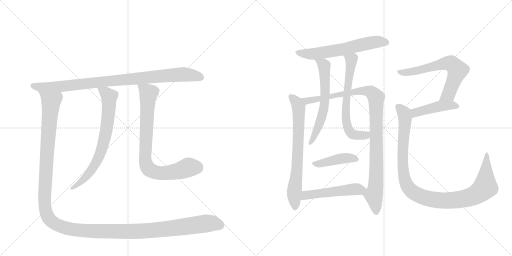
t = 0.00 s
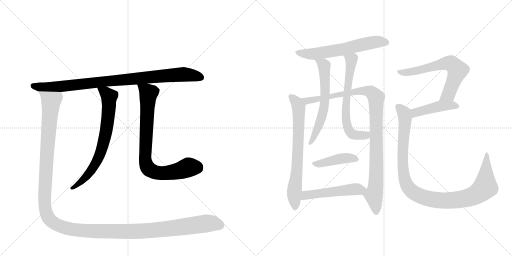
t = 2.43 s
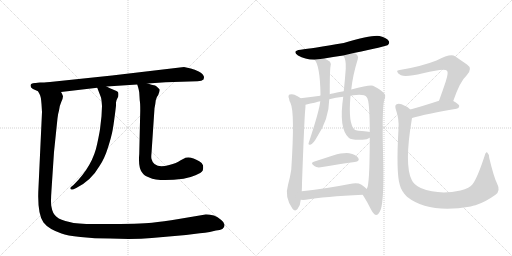
t = 4.87 s
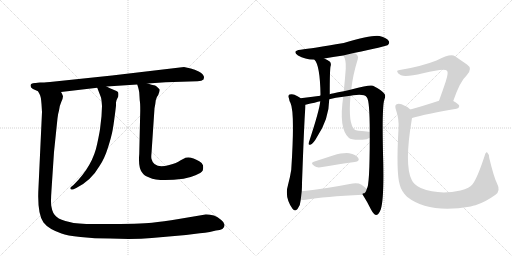
t = 7.30 s
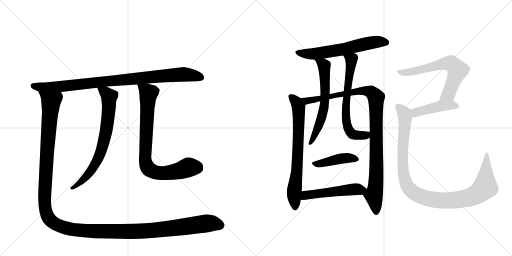
t = 9.74 s
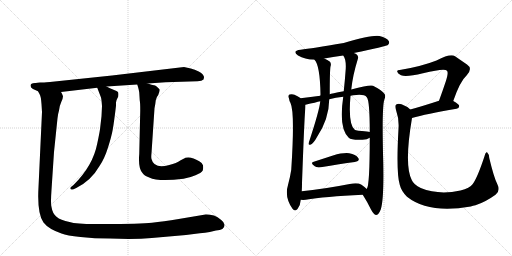
t = 12.17 s

The animated SVG that drew these frames (rendered in a browser with its animation timeline set to each time). Animation: 14 CSS @keyframes rules; one cycle of 12.17 s.

<svg version="1.1" viewBox="0 0 2048 1024" xmlns="http://www.w3.org/2000/svg">
  <g stroke="lightgray" stroke-dasharray="1,1" stroke-width="1" transform="scale(4, 4)">
    <line x1="0" y1="0" x2="256" y2="256"></line>
    <line x1="256" y1="0" x2="0" y2="256"></line>
    <line x1="128" y1="0" x2="128" y2="256"></line>
    <line x1="0" y1="128" x2="256" y2="128"></line>
    <line x1="256" y1="0" x2="512" y2="256"></line>
    <line x1="512" y1="0" x2="256" y2="256"></line>
    <line x1="384" y1="0" x2="384" y2="256"></line>
    <line x1="256" y1="128" x2="512" y2="128"></line>
  </g>
<g transform="scale(1, -1) translate(0, -850)">
   <style type="text/css">
    @keyframes keyframes0 {
      from {
       stroke: black;
       stroke-dashoffset: 933;
       stroke-width: 128;
       }
       75% {
       animation-timing-function: step-end;
       stroke: black;
       stroke-dashoffset: 0;
       stroke-width: 128;
       }
       to {
       stroke: black;
       stroke-width: 1024;
       }
       }
       #make-me-a-hanzi-animation-0 {
         animation: keyframes0 1.009277s both;
         animation-delay: 0.000000s;
         animation-timing-function: linear;
       }
    @keyframes keyframes1 {
      from {
       stroke: black;
       stroke-dashoffset: 721;
       stroke-width: 128;
       }
       70% {
       animation-timing-function: step-end;
       stroke: black;
       stroke-dashoffset: 0;
       stroke-width: 128;
       }
       to {
       stroke: black;
       stroke-width: 1024;
       }
       }
       #make-me-a-hanzi-animation-1 {
         animation: keyframes1 0.836751s both;
         animation-delay: 1.009277s;
         animation-timing-function: linear;
       }
    @keyframes keyframes2 {
      from {
       stroke: black;
       stroke-dashoffset: 817;
       stroke-width: 128;
       }
       73% {
       animation-timing-function: step-end;
       stroke: black;
       stroke-dashoffset: 0;
       stroke-width: 128;
       }
       to {
       stroke: black;
       stroke-width: 1024;
       }
       }
       #make-me-a-hanzi-animation-2 {
         animation: keyframes2 0.914876s both;
         animation-delay: 1.846029s;
         animation-timing-function: linear;
       }
    @keyframes keyframes3 {
      from {
       stroke: black;
       stroke-dashoffset: 1483;
       stroke-width: 128;
       }
       83% {
       animation-timing-function: step-end;
       stroke: black;
       stroke-dashoffset: 0;
       stroke-width: 128;
       }
       to {
       stroke: black;
       stroke-width: 1024;
       }
       }
       #make-me-a-hanzi-animation-3 {
         animation: keyframes3 1.456868s both;
         animation-delay: 2.760905s;
         animation-timing-function: linear;
       }
    @keyframes keyframes4 {
      from {
       stroke: black;
       stroke-dashoffset: 611;
       stroke-width: 128;
       }
       67% {
       animation-timing-function: step-end;
       stroke: black;
       stroke-dashoffset: 0;
       stroke-width: 128;
       }
       to {
       stroke: black;
       stroke-width: 1024;
       }
       }
       #make-me-a-hanzi-animation-4 {
         animation: keyframes4 0.747233s both;
         animation-delay: 4.217773s;
         animation-timing-function: linear;
       }
    @keyframes keyframes5 {
      from {
       stroke: black;
       stroke-dashoffset: 712;
       stroke-width: 128;
       }
       70% {
       animation-timing-function: step-end;
       stroke: black;
       stroke-dashoffset: 0;
       stroke-width: 128;
       }
       to {
       stroke: black;
       stroke-width: 1024;
       }
       }
       #make-me-a-hanzi-animation-5 {
         animation: keyframes5 0.829427s both;
         animation-delay: 4.965007s;
         animation-timing-function: linear;
       }
    @keyframes keyframes6 {
      from {
       stroke: black;
       stroke-dashoffset: 1026;
       stroke-width: 128;
       }
       77% {
       animation-timing-function: step-end;
       stroke: black;
       stroke-dashoffset: 0;
       stroke-width: 128;
       }
       to {
       stroke: black;
       stroke-width: 1024;
       }
       }
       #make-me-a-hanzi-animation-6 {
         animation: keyframes6 1.084961s both;
         animation-delay: 5.794434s;
         animation-timing-function: linear;
       }
    @keyframes keyframes7 {
      from {
       stroke: black;
       stroke-dashoffset: 615;
       stroke-width: 128;
       }
       67% {
       animation-timing-function: step-end;
       stroke: black;
       stroke-dashoffset: 0;
       stroke-width: 128;
       }
       to {
       stroke: black;
       stroke-width: 1024;
       }
       }
       #make-me-a-hanzi-animation-7 {
         animation: keyframes7 0.750488s both;
         animation-delay: 6.879395s;
         animation-timing-function: linear;
       }
    @keyframes keyframes8 {
      from {
       stroke: black;
       stroke-dashoffset: 655;
       stroke-width: 128;
       }
       68% {
       animation-timing-function: step-end;
       stroke: black;
       stroke-dashoffset: 0;
       stroke-width: 128;
       }
       to {
       stroke: black;
       stroke-width: 1024;
       }
       }
       #make-me-a-hanzi-animation-8 {
         animation: keyframes8 0.783040s both;
         animation-delay: 7.629883s;
         animation-timing-function: linear;
       }
    @keyframes keyframes9 {
      from {
       stroke: black;
       stroke-dashoffset: 425;
       stroke-width: 128;
       }
       58% {
       animation-timing-function: step-end;
       stroke: black;
       stroke-dashoffset: 0;
       stroke-width: 128;
       }
       to {
       stroke: black;
       stroke-width: 1024;
       }
       }
       #make-me-a-hanzi-animation-9 {
         animation: keyframes9 0.595866s both;
         animation-delay: 8.412923s;
         animation-timing-function: linear;
       }
    @keyframes keyframes10 {
      from {
       stroke: black;
       stroke-dashoffset: 511;
       stroke-width: 128;
       }
       62% {
       animation-timing-function: step-end;
       stroke: black;
       stroke-dashoffset: 0;
       stroke-width: 128;
       }
       to {
       stroke: black;
       stroke-width: 1024;
       }
       }
       #make-me-a-hanzi-animation-10 {
         animation: keyframes10 0.665853s both;
         animation-delay: 9.008789s;
         animation-timing-function: linear;
       }
    @keyframes keyframes11 {
      from {
       stroke: black;
       stroke-dashoffset: 645;
       stroke-width: 128;
       }
       68% {
       animation-timing-function: step-end;
       stroke: black;
       stroke-dashoffset: 0;
       stroke-width: 128;
       }
       to {
       stroke: black;
       stroke-width: 1024;
       }
       }
       #make-me-a-hanzi-animation-11 {
         animation: keyframes11 0.774902s both;
         animation-delay: 9.674642s;
         animation-timing-function: linear;
       }
    @keyframes keyframes12 {
      from {
       stroke: black;
       stroke-dashoffset: 443;
       stroke-width: 128;
       }
       59% {
       animation-timing-function: step-end;
       stroke: black;
       stroke-dashoffset: 0;
       stroke-width: 128;
       }
       to {
       stroke: black;
       stroke-width: 1024;
       }
       }
       #make-me-a-hanzi-animation-12 {
         animation: keyframes12 0.610514s both;
         animation-delay: 10.449544s;
         animation-timing-function: linear;
       }
    @keyframes keyframes13 {
      from {
       stroke: black;
       stroke-dashoffset: 1059;
       stroke-width: 128;
       }
       78% {
       animation-timing-function: step-end;
       stroke: black;
       stroke-dashoffset: 0;
       stroke-width: 128;
       }
       to {
       stroke: black;
       stroke-width: 1024;
       }
       }
       #make-me-a-hanzi-animation-13 {
         animation: keyframes13 1.111816s both;
         animation-delay: 11.060059s;
         animation-timing-function: linear;
       }
</style>
<path d="M 591 516 L 662 521 L 790 525 Q 808 526 814 532 L 816 540 Q 817 544 811 552 Q 807 558 788 567 Q 769 575 763 576 L 736 582 L 448 548 L 200 522 Q 172 520 160 520 Q 149 520 143 518 Q 122 519 122 507 Q 122 500 132 494 L 152 485 L 244 482 L 389 499 L 426 504 L 549 512 L 591 516 Z" fill="lightgray"></path> 
<path d="M 389 499 L 404 460 Q 406 453 408 426 L 406 385 L 400 333 Q 397 313 389 276 Q 372 187 294 110 L 284 102 Q 280 99 282 94 Q 286 91 292 92 L 305 98 Q 365 128 398 186 Q 418 215 432 260 Q 446 304 451 332 Q 456 360 464 427 L 464 440 Q 465 450 473 464 Q 475 477 472 482 Q 469 486 454 491 Q 440 496 426 504 C 399 518 378 527 389 499 Z" fill="lightgray"></path> 
<path d="M 606 238 L 618 417 Q 622 437 623 449 Q 625 461 633 470 Q 641 490 637 494 Q 624 508 616 509 Q 609 510 591 516 C 562 525 544 530 549 512 L 553 499 Q 555 492 557 480 L 559 448 Q 561 440 561 408 L 557 234 Q 552 177 570 158 Q 576 148 597 140 Q 634 122 734 135 Q 759 139 782 149 Q 805 158 811 168 Q 814 180 812 189 Q 811 197 797 205 Q 766 225 742 219 L 721 208 Q 707 198 677 190 Q 616 173 606 214 Q 604 222 606 238 Z" fill="lightgray"></path> 
<path d="M 152 485 L 158 474 Q 164 465 166 434 L 168 402 L 154 101 Q 148 -5 174 -40 Q 194 -66 246 -84 Q 267 -92 322 -98 Q 378 -104 440 -104 Q 540 -108 607 -102 L 744 -90 L 799 -83 Q 821 -82 839 -78 L 864 -72 Q 898 -71 898 -50 Q 899 -41 885 -30 Q 870 -16 856 -12 Q 834 -7 822 -8 L 715 -26 Q 652 -36 608 -41 Q 564 -46 412 -46 Q 310 -48 278 -38 Q 242 -31 226 -17 Q 210 -4 206 22 Q 202 35 206 91 L 216 242 L 230 377 Q 232 395 236 408 Q 238 427 245 442 Q 252 457 252 465 Q 246 480 244 482 C 242 512 142 513 152 485 Z" fill="lightgray"></path> 
<path d="M 1415 638 Q 1544 665 1550 669 Q 1560 676 1555 686 Q 1548 698 1518 706 Q 1491 712 1375 678 Q 1245 656 1203 651 Q 1166 647 1192 628 Q 1219 612 1258 611 L 1297 616 Q 1330 622 1373 628 L 1415 638 Z" fill="lightgray"></path> 
<path d="M 1202 457 Q 1201 458 1200 459 Q 1191 466 1178 471 Q 1169 475 1158 472 Q 1151 468 1156 456 Q 1157 446 1162 438 Q 1180 401 1165 171 Q 1161 144 1152 110 Q 1137 62 1170 15 Q 1180 2 1190 14 Q 1202 29 1203 51 L 1207 85 Q 1208 100 1208 118 Q 1218 392 1221 411 Q 1222 424 1222 431 C 1222 443 1222 443 1202 457 Z" fill="lightgray"></path> 
<path d="M 1451 71 Q 1469 43 1484 12 Q 1494 -7 1504 -10 Q 1514 -10 1523 12 Q 1536 51 1533 200 Q 1527 419 1537 450 Q 1546 471 1534 479 Q 1527 489 1492 507 Q 1482 513 1405 492 L 1375 485 Q 1324 476 1319 473 L 1281 467 Q 1244 463 1202 457 C 1172 453 1193 424 1222 431 Q 1265 441 1281 445 L 1317 453 Q 1342 460 1373 463 L 1402 467 Q 1412 470 1425 470 Q 1458 473 1467 461 Q 1479 449 1479 322 L 1479 299 Q 1479 107 1467 94 C 1459 65 1444 82 1451 71 Z" fill="lightgray"></path> 
<path d="M 1258 611 Q 1280 589 1282 472 Q 1282 471 1281 467 L 1281 445 Q 1278 409 1234 276 Q 1234 269 1241 271 Q 1253 274 1268 302 Q 1316 374 1317 453 L 1319 473 Q 1319 569 1322 584 Q 1326 594 1320 603 Q 1310 610 1297 616 C 1270 629 1241 636 1258 611 Z" fill="lightgray"></path> 
<path d="M 1405 492 Q 1411 549 1431 613 Q 1435 623 1428 631 Q 1424 635 1415 638 C 1388 652 1359 655 1373 628 Q 1385 612 1383 575 Q 1380 533 1375 485 L 1373 463 Q 1354 336 1395 299 Q 1405 289 1450 291 Q 1469 292 1479 299 C 1506 311 1509 317 1479 322 Q 1475 323 1467 324 Q 1424 327 1419 331 Q 1392 353 1402 467 L 1405 492 Z" fill="lightgray"></path> 
<path d="M 1255 203 Q 1239 199 1259 185 Q 1266 179 1283 181 Q 1361 194 1419 202 Q 1441 206 1433 218 Q 1423 233 1397 237 Q 1373 240 1332 228 Q 1292 215 1255 203 Z" fill="lightgray"></path> 
<path d="M 1203 51 Q 1212 50 1223 51 Q 1296 64 1451 71 C 1481 72 1489 74 1467 94 Q 1460 101 1446 111 Q 1430 121 1399 114 Q 1291 93 1207 85 C 1177 82 1173 53 1203 51 Z" fill="lightgray"></path> 
<path d="M 1813 446 Q 1840 525 1867 549 Q 1892 576 1868 592 Q 1849 605 1820 625 Q 1802 637 1746 608 Q 1685 584 1599 570 Q 1587 570 1589 563 Q 1590 556 1604 549 Q 1623 540 1692 557 Q 1780 579 1788 567 Q 1795 560 1783 524 Q 1771 488 1756 447 C 1746 419 1803 418 1813 446 Z" fill="lightgray"></path> 
<path d="M 1648 378 Q 1703 394 1826 415 Q 1836 416 1837 426 Q 1837 433 1813 446 C 1791 458 1785 456 1756 447 Q 1692 426 1641 412 C 1612 404 1619 370 1648 378 Z" fill="lightgray"></path> 
<path d="M 1989 114 Q 1976 139 1957 218 Q 1956 234 1949 240 Q 1943 244 1938 225 Q 1910 140 1891 114 Q 1879 98 1842 88 Q 1754 69 1683 98 Q 1655 111 1647 130 Q 1616 190 1648 378 C 1652 404 1652 404 1641 412 Q 1628 425 1606 433 Q 1593 437 1585 432 Q 1578 428 1584 410 Q 1597 373 1594 335 Q 1584 160 1599 111 Q 1605 86 1628 63 Q 1715 -6 1883 24 Q 1892 27 1902 29 Q 1942 42 1982 71 Q 2003 87 1989 114 Z" fill="lightgray"></path> 
      <clipPath id="make-me-a-hanzi-clip-0">
      <path d="M 591 516 L 662 521 L 790 525 Q 808 526 814 532 L 816 540 Q 817 544 811 552 Q 807 558 788 567 Q 769 575 763 576 L 736 582 L 448 548 L 200 522 Q 172 520 160 520 Q 149 520 143 518 Q 122 519 122 507 Q 122 500 132 494 L 152 485 L 244 482 L 389 499 L 426 504 L 549 512 L 591 516 Z" fill="lightgray"></path>
      </clipPath>
      <path clip-path="url(#make-me-a-hanzi-clip-0)" d="M 132 507 L 154 502 L 237 503 L 732 553 L 805 539 " fill="none" id="make-me-a-hanzi-animation-0" stroke-dasharray="805 1610" stroke-linecap="round"></path>

      <clipPath id="make-me-a-hanzi-clip-1">
      <path d="M 389 499 L 404 460 Q 406 453 408 426 L 406 385 L 400 333 Q 397 313 389 276 Q 372 187 294 110 L 284 102 Q 280 99 282 94 Q 286 91 292 92 L 305 98 Q 365 128 398 186 Q 418 215 432 260 Q 446 304 451 332 Q 456 360 464 427 L 464 440 Q 465 450 473 464 Q 475 477 472 482 Q 469 486 454 491 Q 440 496 426 504 C 399 518 378 527 389 499 Z" fill="lightgray"></path>
      </clipPath>
      <path clip-path="url(#make-me-a-hanzi-clip-1)" d="M 396 494 L 423 480 L 436 463 L 433 382 L 409 260 L 390 211 L 356 156 L 319 118 L 288 97 " fill="none" id="make-me-a-hanzi-animation-1" stroke-dasharray="593 1186" stroke-linecap="round"></path>

      <clipPath id="make-me-a-hanzi-clip-2">
      <path d="M 606 238 L 618 417 Q 622 437 623 449 Q 625 461 633 470 Q 641 490 637 494 Q 624 508 616 509 Q 609 510 591 516 C 562 525 544 530 549 512 L 553 499 Q 555 492 557 480 L 559 448 Q 561 440 561 408 L 557 234 Q 552 177 570 158 Q 576 148 597 140 Q 634 122 734 135 Q 759 139 782 149 Q 805 158 811 168 Q 814 180 812 189 Q 811 197 797 205 Q 766 225 742 219 L 721 208 Q 707 198 677 190 Q 616 173 606 214 Q 604 222 606 238 Z" fill="lightgray"></path>
      </clipPath>
      <path clip-path="url(#make-me-a-hanzi-clip-2)" d="M 557 507 L 594 477 L 580 222 L 588 183 L 612 164 L 651 157 L 719 167 L 756 181 L 795 176 " fill="none" id="make-me-a-hanzi-animation-2" stroke-dasharray="689 1378" stroke-linecap="round"></path>

      <clipPath id="make-me-a-hanzi-clip-3">
      <path d="M 152 485 L 158 474 Q 164 465 166 434 L 168 402 L 154 101 Q 148 -5 174 -40 Q 194 -66 246 -84 Q 267 -92 322 -98 Q 378 -104 440 -104 Q 540 -108 607 -102 L 744 -90 L 799 -83 Q 821 -82 839 -78 L 864 -72 Q 898 -71 898 -50 Q 899 -41 885 -30 Q 870 -16 856 -12 Q 834 -7 822 -8 L 715 -26 Q 652 -36 608 -41 Q 564 -46 412 -46 Q 310 -48 278 -38 Q 242 -31 226 -17 Q 210 -4 206 22 Q 202 35 206 91 L 216 242 L 230 377 Q 232 395 236 408 Q 238 427 245 442 Q 252 457 252 465 Q 246 480 244 482 C 242 512 142 513 152 485 Z" fill="lightgray"></path>
      </clipPath>
      <path clip-path="url(#make-me-a-hanzi-clip-3)" d="M 160 482 L 204 445 L 178 68 L 187 -7 L 211 -39 L 280 -66 L 374 -75 L 560 -75 L 820 -44 L 879 -50 " fill="none" id="make-me-a-hanzi-animation-3" stroke-dasharray="1355 2710" stroke-linecap="round"></path>

      <clipPath id="make-me-a-hanzi-clip-4">
      <path d="M 1415 638 Q 1544 665 1550 669 Q 1560 676 1555 686 Q 1548 698 1518 706 Q 1491 712 1375 678 Q 1245 656 1203 651 Q 1166 647 1192 628 Q 1219 612 1258 611 L 1297 616 Q 1330 622 1373 628 L 1415 638 Z" fill="lightgray"></path>
      </clipPath>
      <path clip-path="url(#make-me-a-hanzi-clip-4)" d="M 1195 641 L 1215 635 L 1262 635 L 1361 650 L 1501 682 L 1544 680 " fill="none" id="make-me-a-hanzi-animation-4" stroke-dasharray="483 966" stroke-linecap="round"></path>

      <clipPath id="make-me-a-hanzi-clip-5">
      <path d="M 1202 457 Q 1201 458 1200 459 Q 1191 466 1178 471 Q 1169 475 1158 472 Q 1151 468 1156 456 Q 1157 446 1162 438 Q 1180 401 1165 171 Q 1161 144 1152 110 Q 1137 62 1170 15 Q 1180 2 1190 14 Q 1202 29 1203 51 L 1207 85 Q 1208 100 1208 118 Q 1218 392 1221 411 Q 1222 424 1222 431 C 1222 443 1222 443 1202 457 Z" fill="lightgray"></path>
      </clipPath>
      <path clip-path="url(#make-me-a-hanzi-clip-5)" d="M 1164 463 L 1185 442 L 1195 418 L 1188 160 L 1176 77 L 1180 19 " fill="none" id="make-me-a-hanzi-animation-5" stroke-dasharray="584 1168" stroke-linecap="round"></path>

      <clipPath id="make-me-a-hanzi-clip-6">
      <path d="M 1451 71 Q 1469 43 1484 12 Q 1494 -7 1504 -10 Q 1514 -10 1523 12 Q 1536 51 1533 200 Q 1527 419 1537 450 Q 1546 471 1534 479 Q 1527 489 1492 507 Q 1482 513 1405 492 L 1375 485 Q 1324 476 1319 473 L 1281 467 Q 1244 463 1202 457 C 1172 453 1193 424 1222 431 Q 1265 441 1281 445 L 1317 453 Q 1342 460 1373 463 L 1402 467 Q 1412 470 1425 470 Q 1458 473 1467 461 Q 1479 449 1479 322 L 1479 299 Q 1479 107 1467 94 C 1459 65 1444 82 1451 71 Z" fill="lightgray"></path>
      </clipPath>
      <path clip-path="url(#make-me-a-hanzi-clip-6)" d="M 1211 457 L 1230 446 L 1442 487 L 1483 482 L 1504 461 L 1506 164 L 1495 70 L 1504 1 " fill="none" id="make-me-a-hanzi-animation-6" stroke-dasharray="898 1796" stroke-linecap="round"></path>

      <clipPath id="make-me-a-hanzi-clip-7">
      <path d="M 1258 611 Q 1280 589 1282 472 Q 1282 471 1281 467 L 1281 445 Q 1278 409 1234 276 Q 1234 269 1241 271 Q 1253 274 1268 302 Q 1316 374 1317 453 L 1319 473 Q 1319 569 1322 584 Q 1326 594 1320 603 Q 1310 610 1297 616 C 1270 629 1241 636 1258 611 Z" fill="lightgray"></path>
      </clipPath>
      <path clip-path="url(#make-me-a-hanzi-clip-7)" d="M 1265 611 L 1293 593 L 1296 584 L 1300 446 L 1285 374 L 1242 279 " fill="none" id="make-me-a-hanzi-animation-7" stroke-dasharray="487 974" stroke-linecap="round"></path>

      <clipPath id="make-me-a-hanzi-clip-8">
      <path d="M 1405 492 Q 1411 549 1431 613 Q 1435 623 1428 631 Q 1424 635 1415 638 C 1388 652 1359 655 1373 628 Q 1385 612 1383 575 Q 1380 533 1375 485 L 1373 463 Q 1354 336 1395 299 Q 1405 289 1450 291 Q 1469 292 1479 299 C 1506 311 1509 317 1479 322 Q 1475 323 1467 324 Q 1424 327 1419 331 Q 1392 353 1402 467 L 1405 492 Z" fill="lightgray"></path>
      </clipPath>
      <path clip-path="url(#make-me-a-hanzi-clip-8)" d="M 1381 626 L 1406 611 L 1383 429 L 1392 337 L 1414 312 L 1463 309 L 1472 316 " fill="none" id="make-me-a-hanzi-animation-8" stroke-dasharray="527 1054" stroke-linecap="round"></path>

      <clipPath id="make-me-a-hanzi-clip-9">
      <path d="M 1255 203 Q 1239 199 1259 185 Q 1266 179 1283 181 Q 1361 194 1419 202 Q 1441 206 1433 218 Q 1423 233 1397 237 Q 1373 240 1332 228 Q 1292 215 1255 203 Z" fill="lightgray"></path>
      </clipPath>
      <path clip-path="url(#make-me-a-hanzi-clip-9)" d="M 1257 194 L 1391 218 L 1423 212 " fill="none" id="make-me-a-hanzi-animation-9" stroke-dasharray="297 594" stroke-linecap="round"></path>

      <clipPath id="make-me-a-hanzi-clip-10">
      <path d="M 1203 51 Q 1212 50 1223 51 Q 1296 64 1451 71 C 1481 72 1489 74 1467 94 Q 1460 101 1446 111 Q 1430 121 1399 114 Q 1291 93 1207 85 C 1177 82 1173 53 1203 51 Z" fill="lightgray"></path>
      </clipPath>
      <path clip-path="url(#make-me-a-hanzi-clip-10)" d="M 1208 56 L 1223 69 L 1242 72 L 1412 93 L 1457 92 " fill="none" id="make-me-a-hanzi-animation-10" stroke-dasharray="383 766" stroke-linecap="round"></path>

      <clipPath id="make-me-a-hanzi-clip-11">
      <path d="M 1813 446 Q 1840 525 1867 549 Q 1892 576 1868 592 Q 1849 605 1820 625 Q 1802 637 1746 608 Q 1685 584 1599 570 Q 1587 570 1589 563 Q 1590 556 1604 549 Q 1623 540 1692 557 Q 1780 579 1788 567 Q 1795 560 1783 524 Q 1771 488 1756 447 C 1746 419 1803 418 1813 446 Z" fill="lightgray"></path>
      </clipPath>
      <path clip-path="url(#make-me-a-hanzi-clip-11)" d="M 1597 563 L 1618 559 L 1678 568 L 1765 595 L 1809 594 L 1830 569 L 1828 561 L 1792 472 L 1763 452 " fill="none" id="make-me-a-hanzi-animation-11" stroke-dasharray="517 1034" stroke-linecap="round"></path>

      <clipPath id="make-me-a-hanzi-clip-12">
      <path d="M 1648 378 Q 1703 394 1826 415 Q 1836 416 1837 426 Q 1837 433 1813 446 C 1791 458 1785 456 1756 447 Q 1692 426 1641 412 C 1612 404 1619 370 1648 378 Z" fill="lightgray"></path>
      </clipPath>
      <path clip-path="url(#make-me-a-hanzi-clip-12)" d="M 1651 385 L 1665 401 L 1763 426 L 1806 430 L 1827 425 " fill="none" id="make-me-a-hanzi-animation-12" stroke-dasharray="315 630" stroke-linecap="round"></path>

      <clipPath id="make-me-a-hanzi-clip-13">
      <path d="M 1989 114 Q 1976 139 1957 218 Q 1956 234 1949 240 Q 1943 244 1938 225 Q 1910 140 1891 114 Q 1879 98 1842 88 Q 1754 69 1683 98 Q 1655 111 1647 130 Q 1616 190 1648 378 C 1652 404 1652 404 1641 412 Q 1628 425 1606 433 Q 1593 437 1585 432 Q 1578 428 1584 410 Q 1597 373 1594 335 Q 1584 160 1599 111 Q 1605 86 1628 63 Q 1715 -6 1883 24 Q 1892 27 1902 29 Q 1942 42 1982 71 Q 2003 87 1989 114 Z" fill="lightgray"></path>
      </clipPath>
      <path clip-path="url(#make-me-a-hanzi-clip-13)" d="M 1593 424 L 1613 403 L 1621 371 L 1610 241 L 1619 134 L 1636 96 L 1670 71 L 1714 55 L 1783 48 L 1850 53 L 1906 73 L 1941 102 L 1948 233 " fill="none" id="make-me-a-hanzi-animation-13" stroke-dasharray="931 1862" stroke-linecap="round"></path>

</g>
</svg>
